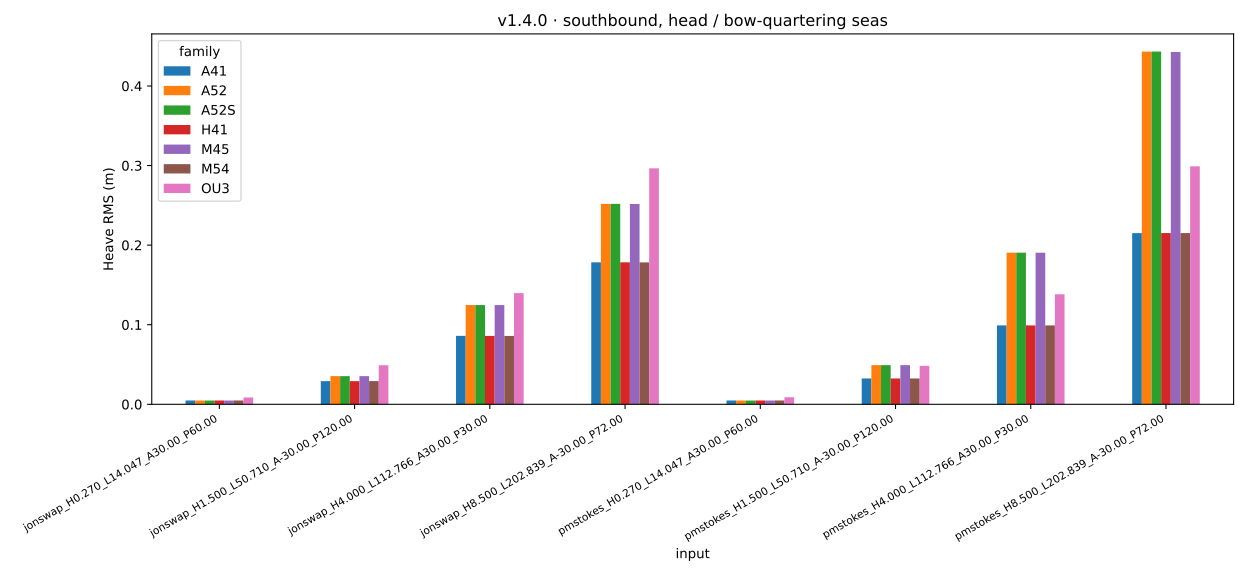

The data file committed next to this chart (first rows):
input, A41, A52, A52S, H41, M45, M54, OU3
wave_data_jonswap_H0.270_L14.047_A30.00_…, 0.004845, 0.004763, 0.004763, 0.004845, 0.004763, 0.004845, 0.008633
wave_data_jonswap_H1.500_L50.710_A-30.00…, 0.02915, 0.0354, 0.0354, 0.02914, 0.03539, 0.02916, 0.04905
wave_data_jonswap_H4.000_L112.766_A30.00…, 0.08598, 0.1247, 0.1247, 0.08595, 0.1247, 0.08593, 0.1397
wave_data_jonswap_H8.500_L202.839_A-30.0…, 0.1784, 0.2518, 0.2519, 0.1784, 0.2517, 0.1783, 0.2965
wave_data_pmstokes_H0.270_L14.047_A30.00…, 0.004863, 0.004771, 0.004772, 0.004863, 0.004771, 0.004863, 0.008865
wave_data_pmstokes_H1.500_L50.710_A-30.0…, 0.0325, 0.04922, 0.04922, 0.03248, 0.04922, 0.03251, 0.04831
wave_data_pmstokes_H4.000_L112.766_A30.0…, 0.09914, 0.1905, 0.1906, 0.09912, 0.1905, 0.09913, 0.1383
wave_data_pmstokes_H8.500_L202.839_A-30.…, 0.2151, 0.4432, 0.4432, 0.2152, 0.4427, 0.2152, 0.2991
